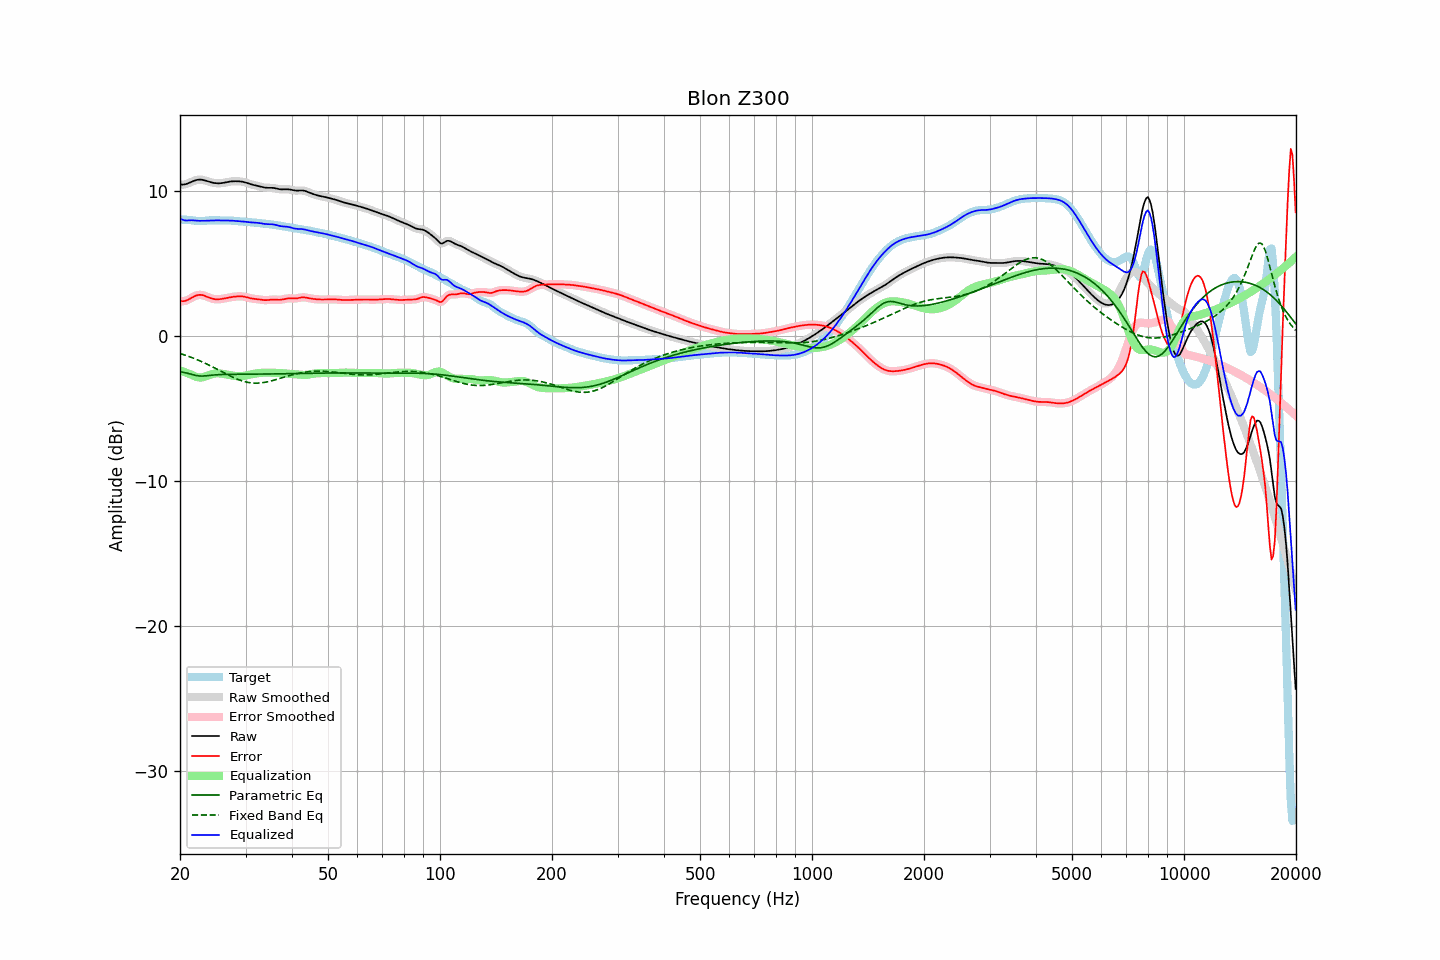

The file beside this chart, header and first rows:
frequency, raw, error, smoothed, error_smoothed, equalization, parametric_eq, fixed_band_eq, equalized_raw, equalized_smoothed, target
20.00, 10.48, 2.43, 10.48, 2.43, -2.36, -2.43, -1.19, 8.12, 8.12, 8.05
20.20, 10.47, 2.42, 10.47, 2.42, -2.40, -2.45, -1.22, 8.07, 8.07, 8.05
20.40, 10.47, 2.42, 10.47, 2.42, -2.44, -2.48, -1.26, 8.03, 8.03, 8.05
20.61, 10.48, 2.43, 10.48, 2.44, -2.48, -2.51, -1.29, 8.00, 8.00, 8.05
20.81, 10.51, 2.47, 10.51, 2.47, -2.52, -2.53, -1.33, 7.99, 7.99, 8.04
21.02, 10.55, 2.52, 10.55, 2.52, -2.56, -2.56, -1.37, 7.99, 7.99, 8.03
21.23, 10.60, 2.58, 10.60, 2.58, -2.60, -2.59, -1.41, 8.00, 8.00, 8.02
21.44, 10.65, 2.64, 10.65, 2.64, -2.64, -2.62, -1.45, 8.01, 8.01, 8.01
21.66, 10.70, 2.70, 10.70, 2.70, -2.70, -2.65, -1.50, 8.00, 8.00, 7.99
21.87, 10.74, 2.76, 10.74, 2.76, -2.75, -2.68, -1.54, 7.99, 7.99, 7.98
22.09, 10.78, 2.81, 10.78, 2.81, -2.80, -2.70, -1.58, 7.98, 7.98, 7.97
22.31, 10.80, 2.84, 10.80, 2.84, -2.83, -2.72, -1.63, 7.97, 7.97, 7.96
22.54, 10.81, 2.86, 10.81, 2.86, -2.84, -2.74, -1.68, 7.97, 7.97, 7.95
22.76, 10.81, 2.86, 10.81, 2.86, -2.84, -2.74, -1.73, 7.97, 7.97, 7.95
22.99, 10.80, 2.84, 10.79, 2.84, -2.83, -2.75, -1.78, 7.97, 7.97, 7.96
23.22, 10.77, 2.81, 10.77, 2.81, -2.80, -2.74, -1.83, 7.97, 7.97, 7.97
23.45, 10.74, 2.76, 10.74, 2.76, -2.76, -2.73, -1.88, 7.98, 7.98, 7.97
23.69, 10.70, 2.72, 10.70, 2.72, -2.72, -2.72, -1.93, 7.98, 7.98, 7.99
23.92, 10.67, 2.67, 10.67, 2.67, -2.68, -2.71, -1.99, 7.99, 7.99, 8.00
24.16, 10.64, 2.63, 10.64, 2.63, -2.64, -2.69, -2.04, 7.99, 7.99, 8.00
24.40, 10.61, 2.60, 10.61, 2.60, -2.61, -2.68, -2.10, 8.00, 8.00, 8.01
24.65, 10.58, 2.57, 10.58, 2.57, -2.58, -2.67, -2.15, 8.00, 8.00, 8.01
24.89, 10.57, 2.56, 10.57, 2.56, -2.56, -2.66, -2.21, 8.00, 8.00, 8.01
25.14, 10.56, 2.55, 10.56, 2.55, -2.56, -2.65, -2.27, 8.00, 8.00, 8.01
25.39, 10.55, 2.55, 10.55, 2.55, -2.56, -2.65, -2.33, 8.00, 8.00, 8.00
25.65, 10.56, 2.56, 10.56, 2.56, -2.57, -2.64, -2.39, 7.99, 7.99, 8.00
25.91, 10.57, 2.58, 10.57, 2.58, -2.58, -2.64, -2.44, 7.99, 7.99, 7.99
26.16, 10.59, 2.60, 10.59, 2.60, -2.60, -2.63, -2.50, 7.99, 7.99, 7.99
26.43, 10.61, 2.62, 10.61, 2.62, -2.62, -2.63, -2.56, 7.99, 7.99, 7.99
26.69, 10.63, 2.64, 10.63, 2.64, -2.64, -2.63, -2.62, 7.99, 7.99, 7.99
26.96, 10.66, 2.67, 10.66, 2.67, -2.66, -2.63, -2.67, 7.99, 7.99, 7.99
27.23, 10.67, 2.69, 10.67, 2.69, -2.68, -2.63, -2.73, 7.99, 7.99, 7.99
27.50, 10.69, 2.71, 10.69, 2.71, -2.70, -2.63, -2.78, 7.98, 7.98, 7.98
27.77, 10.70, 2.72, 10.70, 2.72, -2.72, -2.62, -2.83, 7.97, 7.97, 7.97
28.05, 10.70, 2.74, 10.70, 2.74, -2.74, -2.62, -2.88, 7.96, 7.96, 7.96
28.33, 10.70, 2.75, 10.70, 2.75, -2.75, -2.62, -2.93, 7.95, 7.95, 7.95
28.62, 10.70, 2.75, 10.70, 2.76, -2.76, -2.62, -2.97, 7.94, 7.94, 7.94
28.90, 10.69, 2.76, 10.69, 2.76, -2.76, -2.62, -3.02, 7.94, 7.93, 7.93
29.19, 10.68, 2.76, 10.68, 2.76, -2.75, -2.62, -3.06, 7.93, 7.93, 7.92
29.48, 10.66, 2.75, 10.66, 2.75, -2.74, -2.62, -3.09, 7.92, 7.92, 7.91
29.78, 10.63, 2.73, 10.63, 2.73, -2.72, -2.62, -3.12, 7.91, 7.91, 7.91
30.08, 10.60, 2.71, 10.60, 2.71, -2.70, -2.62, -3.15, 7.90, 7.90, 7.90
30.38, 10.57, 2.68, 10.57, 2.68, -2.68, -2.62, -3.18, 7.89, 7.89, 7.89
30.68, 10.53, 2.65, 10.53, 2.65, -2.66, -2.62, -3.19, 7.87, 7.87, 7.88
30.99, 10.49, 2.62, 10.49, 2.62, -2.63, -2.62, -3.21, 7.86, 7.86, 7.87
31.30, 10.46, 2.60, 10.46, 2.60, -2.61, -2.62, -3.22, 7.85, 7.85, 7.86
31.61, 10.44, 2.59, 10.44, 2.59, -2.59, -2.62, -3.23, 7.85, 7.85, 7.85
31.93, 10.41, 2.58, 10.41, 2.57, -2.57, -2.62, -3.23, 7.84, 7.84, 7.84
32.24, 10.39, 2.56, 10.39, 2.56, -2.55, -2.61, -3.23, 7.83, 7.83, 7.82
32.57, 10.36, 2.55, 10.36, 2.55, -2.54, -2.61, -3.23, 7.82, 7.82, 7.81
32.89, 10.33, 2.53, 10.33, 2.53, -2.53, -2.61, -3.22, 7.80, 7.80, 7.80
33.22, 10.30, 2.52, 10.30, 2.52, -2.52, -2.61, -3.21, 7.78, 7.78, 7.78
33.55, 10.27, 2.50, 10.27, 2.50, -2.51, -2.61, -3.19, 7.76, 7.76, 7.77
33.89, 10.26, 2.49, 10.26, 2.50, -2.51, -2.61, -3.17, 7.75, 7.75, 7.76
34.23, 10.25, 2.50, 10.25, 2.50, -2.51, -2.61, -3.15, 7.74, 7.74, 7.75
34.57, 10.25, 2.50, 10.25, 2.50, -2.51, -2.60, -3.13, 7.74, 7.74, 7.74
34.92, 10.25, 2.52, 10.25, 2.52, -2.51, -2.60, -3.10, 7.74, 7.73, 7.73
35.27, 10.24, 2.53, 10.24, 2.53, -2.51, -2.60, -3.07, 7.73, 7.73, 7.72
35.62, 10.24, 2.54, 10.24, 2.53, -2.52, -2.60, -3.04, 7.72, 7.72, 7.70
35.97, 10.22, 2.54, 10.22, 2.53, -2.52, -2.60, -3.01, 7.70, 7.70, 7.69
... 635 more rows
